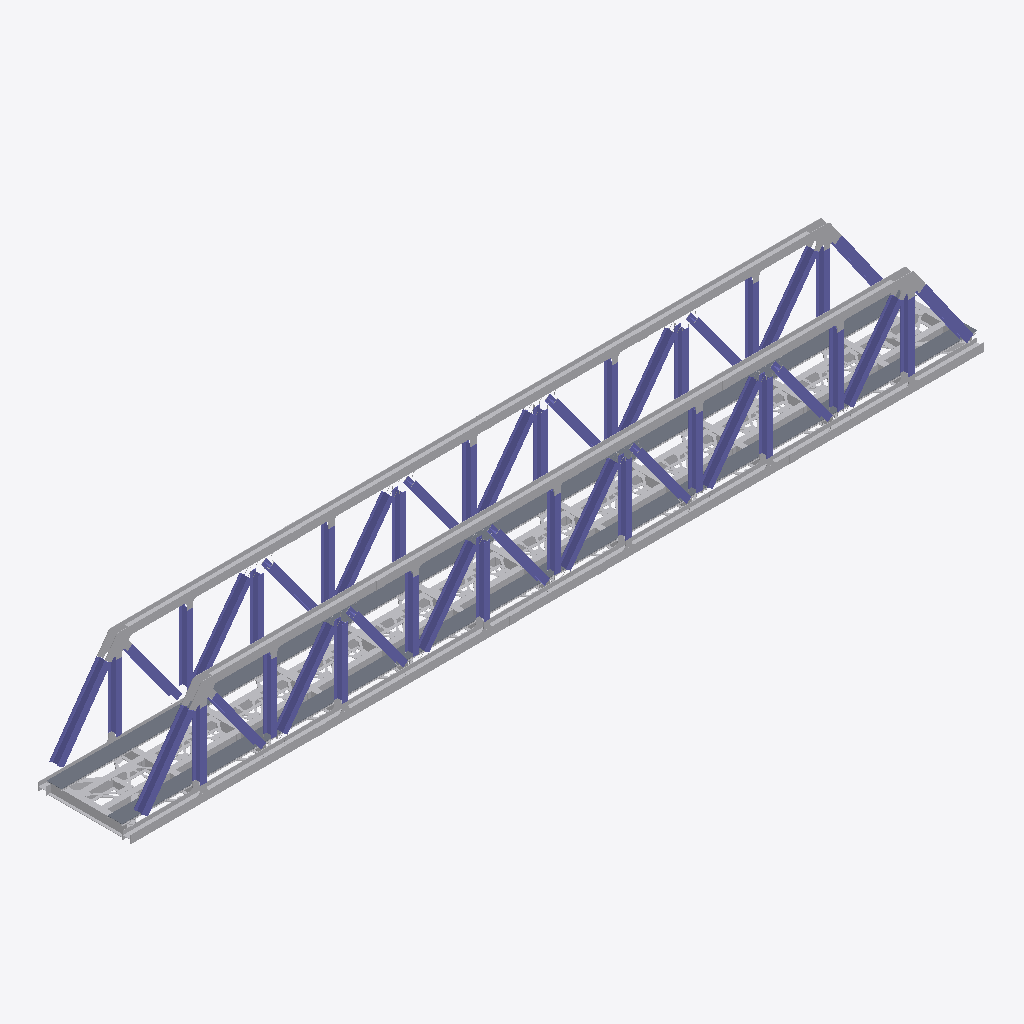
Isometric view of an IFC building model (IFC-SPF (STEP), schema IFC2X3, length unit metre), seen from the south-west, elements coloured by IFC class: 168 other elements (light grey), 95 slabs (grey), 46 columns (violet).
Extent 52.8 m × 5.7 m × 6.7 m (x, y, z). Storeys (1): N 0.00 at 0.00 m. Elements (675): 533 IfcBuildingElementProxy, 96 IfcSlab, 46 IfcColumn.

HEADER;
FILE_DESCRIPTION(('ViewDefinition [CoordinationView_V2.0]'),'2;1');
FILE_NAME('0001','2022-03-30T16:11:44',(''),(''),'The EXPRESS Data Manager Version 5.02.0100.07 : 28 Aug 2013','22.0.2.392 - Exporter 22.0.2.392 - IU alternativa 22.0.2.392','');
FILE_SCHEMA(('IFC2X3'));
ENDSEC;
DATA;
#119=IFCPROJECT('3b4QUuVST8$xmEiYBRW0WU',#41,'0001',$,$,'Nombre de proyecto','Estado de proyecto',(#111),#106);
#148=IFCSITE('3b4QUuVST8$xmEiYBRW0WS',#41,'Default',$,$,#147,$,$,.ELEMENT.,$,$,$,$,$);
#129=IFCBUILDING('3b4QUuVST8$xmEiYBRW0WV',#41,'',$,$,#32,$,'',.ELEMENT.,$,$,$);
#138=IFCBUILDINGSTOREY('3b4QUuVST8$xmEiY8aTNba',#41,'N 0.00',$,'Nivel:Extremo inicial 8 mm',#136,$,'N 0.00',.ELEMENT.,0.0);
#9380=IFCBUILDINGELEMENTPROXY('3uEP7lnPzDOQV4ihWGx_s8',#41,'PERFIL TIPO I acostado:WWF 500X223:3095458',$,'PERFIL TIPO I acostado:WWF 500X223',#9379,#9374,'3095458',$);
#9319=IFCBUILDINGELEMENTPROXY('3uEP7lnPzDOQV4ihWGx_q_',#41,'PERFIL TIPO I acostado:WWF 500X223:3095316',$,'PERFIL TIPO I acostado:WWF 500X223',#9318,#9313,'3095316',$);
#213=IFCBUILDINGELEMENTPROXY('3f6bftWkHEbe62RiiZg7kF',#41,'PERFIL TIPO I acostado:WWF 500x197:3065440',$,'PERFIL TIPO I acostado:WWF 500x197',#211,#204,'3065440',$);
#386=IFCBUILDINGELEMENTPROXY('3f6bftWkHEbe62RiiZg7J3',#41,'PERFIL TIPO I acostado:WWF 500x197:3066156',$,'PERFIL TIPO I acostado:WWF 500x197',#385,#380,'3066156',$);
#283=IFCBUILDINGELEMENTPROXY('3f6bftWkHEbe62RiiZg7hw',#41,'PERFIL TIPO I acostado:WWF 500x197:3065621',$,'PERFIL TIPO I acostado:WWF 500x197',#282,#277,'3065621',$);
#365=IFCBUILDINGELEMENTPROXY('3f6bftWkHEbe62RiiZg7MN',#41,'PERFIL TIPO I acostado:WWF 500x197:3065976',$,'PERFIL TIPO I acostado:WWF 500x197',#364,#359,'3065976',$);
#6535=IFCBUILDINGELEMENTPROXY('1d8cwGkBvAFeg4BxkRWPQ8',#41,'PERFIL TIPO I acostado:WWF 500X223:3092167',$,'PERFIL TIPO I acostado:WWF 500X223',#6534,#6529,'3092167',$);
#6895=IFCBUILDINGELEMENTPROXY('1d8cwGkBvAFeg4BxkRWPQa',#41,'PERFIL TIPO I acostado:WWF 500X223:3092203',$,'PERFIL TIPO I acostado:WWF 500X223',#6894,#6889,'3092203',$);
#6788=IFCBUILDINGELEMENTPROXY('1d8cwGkBvAFeg4BxkRWPQe',#41,'PERFIL TIPO I acostado:WWF 500X223:3092199',$,'PERFIL TIPO I acostado:WWF 500X223',#6787,#6782,'3092199',$);
#6260=IFCBUILDINGELEMENTPROXY('1d8cwGkBvAFeg4BxkRWP3V',#41,'PERFIL TIPO I acostado:WWF 500X223:3090576',$,'PERFIL TIPO I acostado:WWF 500X223',#6259,#6254,'3090576',$);
#9258=IFCBUILDINGELEMENTPROXY('3uEP7lnPzDOQV4ihWGx_6x',#41,'PERFIL TIPO I acostado:WWF 500X223:3094417',$,'PERFIL TIPO I acostado:WWF 500X223',#9257,#9252,'3094417',$);
#9197=IFCBUILDINGELEMENTPROXY('3uEP7lnPzDOQV4ihWGx_6w',#41,'PERFIL TIPO I acostado:WWF 500X223:3094416',$,'PERFIL TIPO I acostado:WWF 500X223',#9196,#9191,'3094416',$);
#5265=IFCCOLUMN('0H73XWYXj8vh6A6Ulu0$6u',#41,'PILAR TIPO PERFIL I:WWF 500X223:3090264',$,'PILAR TIPO PERFIL I:WWF 500X223',#5264,#5261,'3090264');
#4714=IFCCOLUMN('1OR5eKZJ99x9XUfFFdyxJW',#41,'PILAR TIPO PERFIL I:WWF 500X223:3087887',$,'PILAR TIPO PERFIL I:WWF 500X223',#4713,#4710,'3087887');
#7502=IFCCOLUMN('3uEP7lnPzDOQV4ihWGx_Nh',#41,'PILAR TIPO PERFIL I:500X380:3093441',$,'PILAR TIPO PERFIL I:500X380',#7501,#7498,'3093441');
#8390=IFCCOLUMN('3uEP7lnPzDOQV4ihWGx_BA',#41,'PILAR TIPO PERFIL I:500X380:3093728',$,'PILAR TIPO PERFIL I:500X380',#8389,#8386,'3093728');
#8504=IFCCOLUMN('3uEP7lnPzDOQV4ihWGx_CY',#41,'PILAR TIPO PERFIL I:500X380:3093768',$,'PILAR TIPO PERFIL I:500X380',#8503,#8500,'3093768');
#6105=IFCCOLUMN('0H73XWYXj8vh6A6Ulu0$5c',#41,'PILAR TIPO PERFIL I:500X380:3090310',$,'PILAR TIPO PERFIL I:500X380',#6104,#6101,'3090310');
#9034=IFCCOLUMN('3uEP7lnPzDOQV4ihWGx_14',#41,'PILAR TIPO PERFIL I:500X380:3094126',$,'PILAR TIPO PERFIL I:500X380',#9033,#9030,'3094126');
#9682=IFCCOLUMN('2vUhzRgubDOfNqlexiwe1v',#41,'PILAR TIPO PERFIL I:500X380:3097113',$,'PILAR TIPO PERFIL I:500X380',#9681,#9678,'3097113');
#5880=IFCCOLUMN('0H73XWYXj8vh6A6Ulu0$6V',#41,'PILAR TIPO PERFIL I:500X380:3090303',$,'PILAR TIPO PERFIL I:500X380',#5879,#5876,'3090303');
#10277=IFCCOLUMN('2vUhzRgubDOfNqlexiwe1L',#41,'PILAR TIPO PERFIL I:500X380:3097141',$,'PILAR TIPO PERFIL I:500X380',#10276,#10273,'3097141');
#10001=IFCCOLUMN('2vUhzRgubDOfNqlexiwe17',#41,'PILAR TIPO PERFIL I:500X380:3097127',$,'PILAR TIPO PERFIL I:500X380',#10000,#9997,'3097127');
#9937=IFCCOLUMN('2vUhzRgubDOfNqlexiwe15',#41,'PILAR TIPO PERFIL I:500X380:3097125',$,'PILAR TIPO PERFIL I:500X380',#9936,#9933,'3097125');
#344=IFCBUILDINGELEMENTPROXY('3f6bftWkHEbe62RiiZg7NO',#41,'PERFIL TIPO I acostado:WWF 500x197:3065911',$,'PERFIL TIPO I acostado:WWF 500x197',#343,#338,'3065911',$);
#692=IFCBUILDINGELEMENTPROXY('3f6bftWkHEbe62RiiZg6vZ',#41,'PERFIL TIPO I:W27x178:3068812',$,'PERFIL TIPO I:W27x178',#691,#686,'3068812',$);
#6474=IFCCOLUMN('1d8cwGkBvAFeg4BxkRWPQA',#41,'PILAR TIPO PERFIL I:500X380:3092165',$,'PILAR TIPO PERFIL I:500X380',#6473,#6468,'3092165');
#8760=IFCCOLUMN('3uEP7lnPzDOQV4ihWGx_Er',#41,'PILAR TIPO PERFIL I:500X380:3093919',$,'PILAR TIPO PERFIL I:500X380',#8759,#8754,'3093919');
#6126=IFCCOLUMN('0H73XWYXj8vh6A6Ulu0$5e',#41,'PILAR TIPO PERFIL I:500X380:3090312',$,'PILAR TIPO PERFIL I:500X380',#6125,#6120,'3090312');
#6199=IFCCOLUMN('1d8cwGkBvAFeg4BxkRWP_B',#41,'PILAR TIPO PERFIL I:500X380:3090372',$,'PILAR TIPO PERFIL I:500X380',#6198,#6193,'3090372');
#8525=IFCCOLUMN('3uEP7lnPzDOQV4ihWGx_CW',#41,'PILAR TIPO PERFIL I:500X380:3093770',$,'PILAR TIPO PERFIL I:500X380',#8524,#8519,'3093770');
#10107=IFCCOLUMN('2vUhzRgubDOfNqlexiwe1D',#41,'PILAR TIPO PERFIL I:500X380:3097133',$,'PILAR TIPO PERFIL I:500X380',#10106,#10101,'3097133');
#7545=IFCCOLUMN('3uEP7lnPzDOQV4ihWGx_NC',#41,'PILAR TIPO PERFIL I:500X380:3093478',$,'PILAR TIPO PERFIL I:500X380',#7544,#7539,'3093478');
#7653=IFCCOLUMN('3uEP7lnPzDOQV4ihWGx_9K',#41,'PILAR TIPO PERFIL I:500X380:3093630',$,'PILAR TIPO PERFIL I:500X380',#7652,#7647,'3093630');
#8303=IFCCOLUMN('3uEP7lnPzDOQV4ihWGx_Bq',#41,'PILAR TIPO PERFIL I:500X380:3093726',$,'PILAR TIPO PERFIL I:500X380',#8302,#8297,'3093726');
#8714=IFCCOLUMN('3uEP7lnPzDOQV4ihWGx_Ex',#41,'PILAR TIPO PERFIL I:500X380:3093905',$,'PILAR TIPO PERFIL I:500X380',#8713,#8708,'3093905');
#8833=IFCCOLUMN('3uEP7lnPzDOQV4ihWGx_04',#41,'PILAR TIPO PERFIL I:500X380:3094062',$,'PILAR TIPO PERFIL I:500X380',#8832,#8827,'3094062');
#5395=IFCCOLUMN('0H73XWYXj8vh6A6Ulu0$6y',#41,'PILAR TIPO PERFIL I:500X380:3090268',$,'PILAR TIPO PERFIL I:500X380',#5394,#5389,'3090268');
#6727=IFCCOLUMN('1d8cwGkBvAFeg4BxkRWPQg',#41,'PILAR TIPO PERFIL I:500X380:3092197',$,'PILAR TIPO PERFIL I:500X380',#6726,#6721,'3092197');
#10128=IFCCOLUMN('2vUhzRgubDOfNqlexiwe1F',#41,'PILAR TIPO PERFIL I:500X380:3097135',$,'PILAR TIPO PERFIL I:500X380',#10127,#10122,'3097135');
#6834=IFCCOLUMN('1d8cwGkBvAFeg4BxkRWPQc',#41,'PILAR TIPO PERFIL I:500X380:3092201',$,'PILAR TIPO PERFIL I:500X380',#6833,#6828,'3092201');
#9788=IFCCOLUMN('2vUhzRgubDOfNqlexiwe1$',#41,'PILAR TIPO PERFIL I:500X380:3097119',$,'PILAR TIPO PERFIL I:500X380',#9787,#9782,'3097119');
#4821=IFCCOLUMN('2PwD4j4dv37f_YhrtcJlK3',#41,'PILAR TIPO PERFIL I:500X380:3088648',$,'PILAR TIPO PERFIL I:500X380',#4820,#4815,'3088648');
#10022=IFCCOLUMN('2vUhzRgubDOfNqlexiwe19',#41,'PILAR TIPO PERFIL I:500X380:3097129',$,'PILAR TIPO PERFIL I:500X380',#10021,#10016,'3097129');
#10149=IFCCOLUMN('2vUhzRgubDOfNqlexiwe1H',#41,'PILAR TIPO PERFIL I:500X380:3097137',$,'PILAR TIPO PERFIL I:500X380',#10148,#10143,'3097137');
#9703=IFCCOLUMN('2vUhzRgubDOfNqlexiwe1x',#41,'PILAR TIPO PERFIL I:500X380:3097115',$,'PILAR TIPO PERFIL I:500X380',#9702,#9697,'3097115');
#9873=IFCCOLUMN('2vUhzRgubDOfNqlexiwe13',#41,'PILAR TIPO PERFIL I:500X380:3097123',$,'PILAR TIPO PERFIL I:500X380',#9872,#9867,'3097123');
#6018=IFCCOLUMN('0H73XWYXj8vh6A6Ulu0$5a',#41,'PILAR TIPO PERFIL I:WWF 500X223:3090308',$,'PILAR TIPO PERFIL I:WWF 500X223',#6017,#6014,'3090308');
#5901=IFCCOLUMN('0H73XWYXj8vh6A6Ulu0$5X',#41,'PILAR TIPO PERFIL I:500X380:3090305',$,'PILAR TIPO PERFIL I:500X380',#5900,#5895,'3090305');
#5727=IFCBUILDINGELEMENTPROXY('0H73XWYXj8vh6A6Ulu0$6_',#41,'DETALLE M_TRAM 53 M:DETALLE M_TRAM 53 M:3090270',$,'DETALLE M_TRAM 53 M:DETALLE M_TRAM 53 M',#5726,#5721,'3090270',$);
#8260=IFCCOLUMN('3uEP7lnPzDOQV4ihWGx_Bs',#41,'PILAR TIPO PERFIL I:500X380:3093724',$,'PILAR TIPO PERFIL I:500X380',#8259,#8256,'3093724');
#5153=IFCBUILDINGELEMENTPROXY('0H73XWYXj8vh6A6Ulu0$31',#41,'DETALLE M_TRAM 53 M:DETALLE M_TRAM 53 M:3089953',$,'DETALLE M_TRAM 53 M:DETALLE M_TRAM 53 M',#5152,#5147,'3089953',$);
#8920=IFCCOLUMN('3uEP7lnPzDOQV4ihWGx_0Q',#41,'PILAR TIPO PERFIL I:500X380:3094064',$,'PILAR TIPO PERFIL I:500X380',#8919,#8916,'3094064');
#1847=IFCBUILDINGELEMENTPROXY('2o53X98B58HugdCDttnktW',#41,'PERFIL TIPO I:W27x146:3073538',$,'PERFIL TIPO I:W27x146',#1846,#1841,'3073538',$);
#7632=IFCCOLUMN('3uEP7lnPzDOQV4ihWGx_9o',#41,'PILAR TIPO PERFIL I:500X380:3093592',$,'PILAR TIPO PERFIL I:500X380',#7631,#7628,'3093592');
#5816=IFCCOLUMN('0H73XWYXj8vh6A6Ulu0$6T',#41,'PILAR TIPO PERFIL I:WWF 500X223:3090301',$,'PILAR TIPO PERFIL I:WWF 500X223',#5815,#5812,'3090301');
#8612=IFCCOLUMN('3uEP7lnPzDOQV4ihWGx_Cc',#41,'PILAR TIPO PERFIL I:500X380:3093772',$,'PILAR TIPO PERFIL I:500X380',#8611,#8608,'3093772');
#4778=IFCCOLUMN('2PwD4j4dv37f_YhrtcJikU',#41,'PILAR TIPO PERFIL I:500X380:3088277',$,'PILAR TIPO PERFIL I:500X380',#4777,#4774,'3088277');
#5352=IFCCOLUMN('0H73XWYXj8vh6A6Ulu0$6w',#41,'PILAR TIPO PERFIL I:500X380:3090266',$,'PILAR TIPO PERFIL I:500X380',#5351,#5348,'3090266');
#10086=IFCCOLUMN('2vUhzRgubDOfNqlexiwe1B',#41,'PILAR TIPO PERFIL I:500X380:3097131',$,'PILAR TIPO PERFIL I:500X380',#10085,#10082,'3097131');
#9767=IFCCOLUMN('2vUhzRgubDOfNqlexiwe1z',#41,'PILAR TIPO PERFIL I:500X380:3097117',$,'PILAR TIPO PERFIL I:500X380',#9766,#9763,'3097117');
#9852=IFCCOLUMN('2vUhzRgubDOfNqlexiwe11',#41,'PILAR TIPO PERFIL I:500X380:3097121',$,'PILAR TIPO PERFIL I:500X380',#9851,#9848,'3097121');
#10213=IFCCOLUMN('2vUhzRgubDOfNqlexiwe1J',#41,'PILAR TIPO PERFIL I:500X380:3097139',$,'PILAR TIPO PERFIL I:500X380',#10212,#10209,'3097139');
#6147=IFCBUILDINGELEMENTPROXY('0H73XWYXj8vh6A6Ulu0$5g',#41,'DETALLE M_TRAM 53 M:DETALLE M_TRAM 53 M:3090314',$,'DETALLE M_TRAM 53 M:DETALLE M_TRAM 53 M',#6146,#6141,'3090314',$);
#5922=IFCBUILDINGELEMENTPROXY('0H73XWYXj8vh6A6Ulu0$5Z',#41,'DETALLE M_TRAM 53 M:DETALLE M_TRAM 53 M:3090307',$,'DETALLE M_TRAM 53 M:DETALLE M_TRAM 53 M',#5921,#5916,'3090307',$);
#2249=IFCBUILDINGELEMENTPROXY('2o53X98B58HugdCDttnkPf',#41,'PERFIL TIPO I:W27x146:3075467',$,'PERFIL TIPO I:W27x146',#2248,#2243,'3075467',$);
#2333=IFCBUILDINGELEMENTPROXY('2o53X98B58HugdCDttnkP3',#41,'PERFIL TIPO I:W27x146:3075489',$,'PERFIL TIPO I:W27x146',#2332,#2327,'3075489',$);
#2165=IFCBUILDINGELEMENTPROXY('2o53X98B58HugdCDttnkQR',#41,'PERFIL TIPO I:W27x146:3075449',$,'PERFIL TIPO I:W27x146',#2164,#2159,'3075449',$);
#2417=IFCBUILDINGELEMENTPROXY('2o53X98B58HugdCDttnkPR',#41,'PERFIL TIPO I:W27x146:3075513',$,'PERFIL TIPO I:W27x146',#2416,#2411,'3075513',$);
#447=IFCBUILDINGELEMENTPROXY('3f6bftWkHEbe62RiiZg7GT',#41,'PERFIL TIPO I acostado:WWF 500x197:3066354',$,'PERFIL TIPO I acostado:WWF 500x197',#446,#441,'3066354',$);
#1996=IFCBUILDINGELEMENTPROXY('2o53X98B58HugdCDttnk2e',#41,'PERFIL TIPO I:W27x146:3074890',$,'PERFIL TIPO I:W27x146',#1995,#1990,'3074890',$);
#2186=IFCBUILDINGELEMENTPROXY('2o53X98B58HugdCDttnkPY',#41,'PERFIL TIPO I:W27x146:3075456',$,'PERFIL TIPO I:W27x146',#2185,#2180,'3075456',$);
#2102=IFCBUILDINGELEMENTPROXY('2o53X98B58HugdCDttnkQC',#41,'PERFIL TIPO I:W27x146:3075438',$,'PERFIL TIPO I:W27x146',#2101,#2096,'3075438',$);
#2270=IFCBUILDINGELEMENTPROXY('2o53X98B58HugdCDttnkPq',#41,'PERFIL TIPO I:W27x146:3075478',$,'PERFIL TIPO I:W27x146',#2269,#2264,'3075478',$);
#2438=IFCBUILDINGELEMENTPROXY('2o53X98B58HugdCDttnkOW',#41,'PERFIL TIPO I:W27x146:3075522',$,'PERFIL TIPO I:W27x146',#2437,#2432,'3075522',$);
#2354=IFCBUILDINGELEMENTPROXY('2o53X98B58HugdCDttnkPC',#41,'PERFIL TIPO I:W27x146:3075502',$,'PERFIL TIPO I:W27x146',#2353,#2348,'3075502',$);
#2081=IFCBUILDINGELEMENTPROXY('2o53X98B58HugdCDttnkVR',#41,'PERFIL TIPO I:W27x146:3075129',$,'PERFIL TIPO I:W27x146',#2080,#2075,'3075129',$);
#1868=IFCBUILDINGELEMENTPROXY('2o53X98B58HugdCDttnkpk',#41,'PERFIL TIPO I:W27x146:3073804',$,'PERFIL TIPO I:W27x146',#1867,#1862,'3073804',$);
#1573=IFCBUILDINGELEMENTPROXY('3OSVFy5zTB_gtRcESAGGSC',#41,'PERFIL TIPO I:W27x178:3073280',$,'PERFIL TIPO I:W27x178',#1572,#1567,'3073280',$);
#2144=IFCBUILDINGELEMENTPROXY('2o53X98B58HugdCDttnkQQ',#41,'PERFIL TIPO I:W27x146:3075448',$,'PERFIL TIPO I:W27x146',#2143,#2138,'3075448',$);
#2396=IFCBUILDINGELEMENTPROXY('2o53X98B58HugdCDttnkPQ',#41,'PERFIL TIPO I:W27x146:3075512',$,'PERFIL TIPO I:W27x146',#2395,#2390,'3075512',$);
#2312=IFCBUILDINGELEMENTPROXY('2o53X98B58HugdCDttnkP2',#41,'PERFIL TIPO I:W27x146:3075488',$,'PERFIL TIPO I:W27x146',#2311,#2306,'3075488',$);
#2228=IFCBUILDINGELEMENTPROXY('2o53X98B58HugdCDttnkPe',#41,'PERFIL TIPO I:W27x146:3075466',$,'PERFIL TIPO I:W27x146',#2227,#2222,'3075466',$);
#1552=IFCBUILDINGELEMENTPROXY('3OSVFy5zTB_gtRcESAGGQL',#41,'PERFIL TIPO I:W27x178:3073177',$,'PERFIL TIPO I:W27x178',#1551,#1546,'3073177',$);
#1636=IFCBUILDINGELEMENTPROXY('3OSVFy5zTB_gtRcESAGGSf',#41,'PERFIL TIPO I:W27x178:3073317',$,'PERFIL TIPO I:W27x178',#1635,#1630,'3073317',$);
#1720=IFCBUILDINGELEMENTPROXY('3OSVFy5zTB_gtRcESAGGTB',#41,'PERFIL TIPO I:W27x178:3073351',$,'PERFIL TIPO I:W27x178',#1719,#1714,'3073351',$);
#1678=IFCBUILDINGELEMENTPROXY('3OSVFy5zTB_gtRcESAGGSx',#41,'PERFIL TIPO I:W27x178:3073335',$,'PERFIL TIPO I:W27x178',#1677,#1672,'3073335',$);
#1594=IFCBUILDINGELEMENTPROXY('3OSVFy5zTB_gtRcESAGGS3',#41,'PERFIL TIPO I:W27x178:3073295',$,'PERFIL TIPO I:W27x178',#1593,#1588,'3073295',$);
#1762=IFCBUILDINGELEMENTPROXY('3OSVFy5zTB_gtRcESAGGTV',#41,'PERFIL TIPO I:W27x178:3073363',$,'PERFIL TIPO I:W27x178',#1761,#1756,'3073363',$);
#1932=IFCBUILDINGELEMENTPROXY('2o53X98B58HugdCDttnk2h',#41,'PERFIL TIPO I:W27x146:3074889',$,'PERFIL TIPO I:W27x146',#1931,#1926,'3074889',$);
#2060=IFCBUILDINGELEMENTPROXY('2o53X98B58HugdCDttnkVQ',#41,'PERFIL TIPO I:W27x146:3075128',$,'PERFIL TIPO I:W27x146',#2059,#2054,'3075128',$);
#20615=IFCSLAB('3En4a$JJr2KPts7JTqJwHP',#41,'TRAMEX_TRAM 53 M:TRAMEX_TRAM 53 M:3131370',$,'TRAMEX_TRAM 53 M:TRAMEX_TRAM 53 M',#20593,#20613,'3131370',.BASESLAB.);
#22353=IFCSLAB('0JWFAROXzD$hpdLoHtz$9k',#41,'TRAMEX_TRAM 53 M:TRAMEX_TRAM 53 M:3134948',$,'TRAMEX_TRAM 53 M:TRAMEX_TRAM 53 M',#22337,#22351,'3134948',.BASESLAB.);
#23145=IFCSLAB('0JWFAROXzD$hpdLoHtz$6Q',#41,'TRAMEX_TRAM 53 M:TRAMEX_TRAM 53 M:3134992',$,'TRAMEX_TRAM 53 M:TRAMEX_TRAM 53 M',#23129,#23143,'3134992',.BASESLAB.);
#20769=IFCSLAB('0JWFAROXzD$hpdLoHtz$HA',#41,'TRAMEX_TRAM 53 M:TRAMEX_TRAM 53 M:3134400',$,'TRAMEX_TRAM 53 M:TRAMEX_TRAM 53 M',#20753,#20767,'3134400',.BASESLAB.);
#22569=IFCSLAB('0JWFAROXzD$hpdLoHtz$9w',#41,'TRAMEX_TRAM 53 M:TRAMEX_TRAM 53 M:3134960',$,'TRAMEX_TRAM 53 M:TRAMEX_TRAM 53 M',#22553,#22567,'3134960',.BASESLAB.);
#22857=IFCSLAB('0JWFAROXzD$hpdLoHtz$6A',#41,'TRAMEX_TRAM 53 M:TRAMEX_TRAM 53 M:3134976',$,'TRAMEX_TRAM 53 M:TRAMEX_TRAM 53 M',#22841,#22855,'3134976',.BASESLAB.);
#24009=IFCSLAB('0JWFAROXzD$hpdLoHtz$7A',#41,'TRAMEX_TRAM 53 M:TRAMEX_TRAM 53 M:3135040',$,'TRAMEX_TRAM 53 M:TRAMEX_TRAM 53 M',#23993,#24007,'3135040',.BASESLAB.);
#20661=IFCSLAB('3En4a$JJr2KPts7JTqJwnK',#41,'TRAMEX_TRAM 53 M:TRAMEX_TRAM 53 M:3133415',$,'TRAMEX_TRAM 53 M:TRAMEX_TRAM 53 M',#20645,#20659,'3133415',.BASESLAB.);
#20697=IFCSLAB('0JWFAROXzD$hpdLoHtz$Ga',#41,'TRAMEX_TRAM 53 M:TRAMEX_TRAM 53 M:3134382',$,'TRAMEX_TRAM 53 M:TRAMEX_TRAM 53 M',#20681,#20695,'3134382',.BASESLAB.);
#20805=IFCSLAB('0JWFAROXzD$hpdLoHtz$H7',#41,'TRAMEX_TRAM 53 M:TRAMEX_TRAM 53 M:3134413',$,'TRAMEX_TRAM 53 M:TRAMEX_TRAM 53 M',#20789,#20803,'3134413',.BASESLAB.);
#21849=IFCSLAB('0JWFAROXzD$hpdLoHtz$Do',#41,'TRAMEX_TRAM 53 M:TRAMEX_TRAM 53 M:3134712',$,'TRAMEX_TRAM 53 M:TRAMEX_TRAM 53 M',#21833,#21847,'3134712',.BASESLAB.);
#23433=IFCSLAB('0JWFAROXzD$hpdLoHtz$6g',#41,'TRAMEX_TRAM 53 M:TRAMEX_TRAM 53 M:3135008',$,'TRAMEX_TRAM 53 M:TRAMEX_TRAM 53 M',#23417,#23431,'3135008',.BASESLAB.);
#20733=IFCSLAB('0JWFAROXzD$hpdLoHtz$Gz',#41,'TRAMEX_TRAM 53 M:TRAMEX_TRAM 53 M:3134391',$,'TRAMEX_TRAM 53 M:TRAMEX_TRAM 53 M',#20717,#20731,'3134391',.BASESLAB.);
#20985=IFCSLAB('0JWFAROXzD$hpdLoHtz$EA',#41,'TRAMEX_TRAM 53 M:TRAMEX_TRAM 53 M:3134464',$,'TRAMEX_TRAM 53 M:TRAMEX_TRAM 53 M',#20969,#20983,'3134464',.BASESLAB.);
#21561=IFCSLAB('0JWFAROXzD$hpdLoHtz$Cg',#41,'TRAMEX_TRAM 53 M:TRAMEX_TRAM 53 M:3134624',$,'TRAMEX_TRAM 53 M:TRAMEX_TRAM 53 M',#21545,#21559,'3134624',.BASESLAB.);
#22137=IFCSLAB('0JWFAROXzD$hpdLoHtz$BS',#41,'TRAMEX_TRAM 53 M:TRAMEX_TRAM 53 M:3134806',$,'TRAMEX_TRAM 53 M:TRAMEX_TRAM 53 M',#22121,#22135,'3134806',.BASESLAB.);
#22749=IFCSLAB('0JWFAROXzD$hpdLoHtz$9m',#41,'TRAMEX_TRAM 53 M:TRAMEX_TRAM 53 M:3134970',$,'TRAMEX_TRAM 53 M:TRAMEX_TRAM 53 M',#22733,#22747,'3134970',.BASESLAB.);
#23721=IFCSLAB('0JWFAROXzD$hpdLoHtz$6w',#41,'TRAMEX_TRAM 53 M:TRAMEX_TRAM 53 M:3135024',$,'TRAMEX_TRAM 53 M:TRAMEX_TRAM 53 M',#23705,#23719,'3135024',.BASESLAB.);
#21093=IFCSLAB('0JWFAROXzD$hpdLoHtz$EN',#41,'TRAMEX_TRAM 53 M:TRAMEX_TRAM 53 M:3134493',$,'TRAMEX_TRAM 53 M:TRAMEX_TRAM 53 M',#21077,#21091,'3134493',.BASESLAB.);
#21381=IFCSLAB('0JWFAROXzD$hpdLoHtz$Fd',#41,'TRAMEX_TRAM 53 M:TRAMEX_TRAM 53 M:3134573',$,'TRAMEX_TRAM 53 M:TRAMEX_TRAM 53 M',#21365,#21379,'3134573',.BASESLAB.);
#21525=IFCSLAB('0JWFAROXzD$hpdLoHtz$CP',#41,'TRAMEX_TRAM 53 M:TRAMEX_TRAM 53 M:3134611',$,'TRAMEX_TRAM 53 M:TRAMEX_TRAM 53 M',#21509,#21523,'3134611',.BASESLAB.);
#22245=IFCSLAB('0JWFAROXzD$hpdLoHtz$Bt',#41,'TRAMEX_TRAM 53 M:TRAMEX_TRAM 53 M:3134845',$,'TRAMEX_TRAM 53 M:TRAMEX_TRAM 53 M',#22229,#22243,'3134845',.BASESLAB.);
#22461=IFCSLAB('0JWFAROXzD$hpdLoHtz$9W',#41,'TRAMEX_TRAM 53 M:TRAMEX_TRAM 53 M:3134954',$,'TRAMEX_TRAM 53 M:TRAMEX_TRAM 53 M',#22445,#22459,'3134954',.BASESLAB.);
#21273=IFCSLAB('0JWFAROXzD$hpdLoHtz$FQ',#41,'TRAMEX_TRAM 53 M:TRAMEX_TRAM 53 M:3134544',$,'TRAMEX_TRAM 53 M:TRAMEX_TRAM 53 M',#21257,#21271,'3134544',.BASESLAB.);
#21957=IFCSLAB('0JWFAROXzD$hpdLoHtz$AL',#41,'TRAMEX_TRAM 53 M:TRAMEX_TRAM 53 M:3134751',$,'TRAMEX_TRAM 53 M:TRAMEX_TRAM 53 M',#21941,#21955,'3134751',.BASESLAB.);
#22101=IFCSLAB('0JWFAROXzD$hpdLoHtz$B1',#41,'TRAMEX_TRAM 53 M:TRAMEX_TRAM 53 M:3134795',$,'TRAMEX_TRAM 53 M:TRAMEX_TRAM 53 M',#22085,#22099,'3134795',.BASESLAB.);
#23037=IFCSLAB('0JWFAROXzD$hpdLoHtz$60',#41,'TRAMEX_TRAM 53 M:TRAMEX_TRAM 53 M:3134986',$,'TRAMEX_TRAM 53 M:TRAMEX_TRAM 53 M',#23021,#23035,'3134986',.BASESLAB.);
#21237=IFCSLAB('0JWFAROXzD$hpdLoHtz$FD',#41,'TRAMEX_TRAM 53 M:TRAMEX_TRAM 53 M:3134535',$,'TRAMEX_TRAM 53 M:TRAMEX_TRAM 53 M',#21221,#21235,'3134535',.BASESLAB.);
#21669=IFCSLAB('0JWFAROXzD$hpdLoHtz$Ct',#41,'TRAMEX_TRAM 53 M:TRAMEX_TRAM 53 M:3134653',$,'TRAMEX_TRAM 53 M:TRAMEX_TRAM 53 M',#21653,#21667,'3134653',.BASESLAB.);
#21813=IFCSLAB('0JWFAROXzD$hpdLoHtz$DX',#41,'TRAMEX_TRAM 53 M:TRAMEX_TRAM 53 M:3134699',$,'TRAMEX_TRAM 53 M:TRAMEX_TRAM 53 M',#21797,#21811,'3134699',.BASESLAB.);
#23325=IFCSLAB('0JWFAROXzD$hpdLoHtz$6G',#41,'TRAMEX_TRAM 53 M:TRAMEX_TRAM 53 M:3135002',$,'TRAMEX_TRAM 53 M:TRAMEX_TRAM 53 M',#23309,#23323,'3135002',.BASESLAB.);
#2123=IFCBUILDINGELEMENTPROXY('2o53X98B58HugdCDttnkQD',#41,'PERFIL TIPO I:W27x146:3075439',$,'PERFIL TIPO I:W27x146',#2122,#2117,'3075439',$);
#2207=IFCBUILDINGELEMENTPROXY('2o53X98B58HugdCDttnkPZ',#41,'PERFIL TIPO I:W27x146:3075457',$,'PERFIL TIPO I:W27x146',#2206,#2201,'3075457',$);
#1615=IFCBUILDINGELEMENTPROXY('3OSVFy5zTB_gtRcESAGGSG',#41,'PERFIL TIPO I:W27x178:3073308',$,'PERFIL TIPO I:W27x178',#1614,#1609,'3073308',$);
#2291=IFCBUILDINGELEMENTPROXY('2o53X98B58HugdCDttnkPr',#41,'PERFIL TIPO I:W27x146:3075479',$,'PERFIL TIPO I:W27x146',#2290,#2285,'3075479',$);
#23613=IFCSLAB('0JWFAROXzD$hpdLoHtz$6W',#41,'TRAMEX_TRAM 53 M:TRAMEX_TRAM 53 M:3135018',$,'TRAMEX_TRAM 53 M:TRAMEX_TRAM 53 M',#23597,#23611,'3135018',.BASESLAB.);
#1657=IFCBUILDINGELEMENTPROXY('3OSVFy5zTB_gtRcESAGGSY',#41,'PERFIL TIPO I:W27x178:3073326',$,'PERFIL TIPO I:W27x178',#1656,#1651,'3073326',$);
#1783=IFCBUILDINGELEMENTPROXY('3OSVFy5zTB_gtRcESAGGTG',#41,'PERFIL TIPO I:W27x178:3073372',$,'PERFIL TIPO I:W27x178',#1782,#1777,'3073372',$);
#1699=IFCBUILDINGELEMENTPROXY('3OSVFy5zTB_gtRcESAGGSo',#41,'PERFIL TIPO I:W27x178:3073342',$,'PERFIL TIPO I:W27x178',#1698,#1693,'3073342',$);
#23973=IFCSLAB('0JWFAROXzD$hpdLoHtz$6q',#41,'TRAMEX_TRAM 53 M:TRAMEX_TRAM 53 M:3135038',$,'TRAMEX_TRAM 53 M:TRAMEX_TRAM 53 M',#23957,#23971,'3135038',.BASESLAB.);
#23685=IFCSLAB('0JWFAROXzD$hpdLoHtz$6a',#41,'TRAMEX_TRAM 53 M:TRAMEX_TRAM 53 M:3135022',$,'TRAMEX_TRAM 53 M:TRAMEX_TRAM 53 M',#23669,#23683,'3135022',.BASESLAB.);
#23901=IFCSLAB('0JWFAROXzD$hpdLoHtz$6m',#41,'TRAMEX_TRAM 53 M:TRAMEX_TRAM 53 M:3135034',$,'TRAMEX_TRAM 53 M:TRAMEX_TRAM 53 M',#23885,#23899,'3135034',.BASESLAB.);
#2459=IFCBUILDINGELEMENTPROXY('2o53X98B58HugdCDttnkOX',#41,'PERFIL TIPO I:W27x146:3075523',$,'PERFIL TIPO I:W27x146',#2458,#2453,'3075523',$);
#1741=IFCBUILDINGELEMENTPROXY('3OSVFy5zTB_gtRcESAGGT2',#41,'PERFIL TIPO I:W27x178:3073358',$,'PERFIL TIPO I:W27x178',#1740,#1735,'3073358',$);
#2375=IFCBUILDINGELEMENTPROXY('2o53X98B58HugdCDttnkPD',#41,'PERFIL TIPO I:W27x146:3075503',$,'PERFIL TIPO I:W27x146',#2374,#2369,'3075503',$);
#20949=IFCSLAB('0JWFAROXzD$hpdLoHtz$Hz',#41,'TRAMEX_TRAM 53 M:TRAMEX_TRAM 53 M:3134455',$,'TRAMEX_TRAM 53 M:TRAMEX_TRAM 53 M',#20933,#20947,'3134455',.BASESLAB.);
#23397=IFCSLAB('0JWFAROXzD$hpdLoHtz$6K',#41,'TRAMEX_TRAM 53 M:TRAMEX_TRAM 53 M:3135006',$,'TRAMEX_TRAM 53 M:TRAMEX_TRAM 53 M',#23381,#23395,'3135006',.BASESLAB.);
#23109=IFCSLAB('0JWFAROXzD$hpdLoHtz$64',#41,'TRAMEX_TRAM 53 M:TRAMEX_TRAM 53 M:3134990',$,'TRAMEX_TRAM 53 M:TRAMEX_TRAM 53 M',#23093,#23107,'3134990',.BASESLAB.);
#22821=IFCSLAB('0JWFAROXzD$hpdLoHtz$9q',#41,'TRAMEX_TRAM 53 M:TRAMEX_TRAM 53 M:3134974',$,'TRAMEX_TRAM 53 M:TRAMEX_TRAM 53 M',#22805,#22819,'3134974',.BASESLAB.);
#23865=IFCSLAB('0JWFAROXzD$hpdLoHtz$6o',#41,'TRAMEX_TRAM 53 M:TRAMEX_TRAM 53 M:3135032',$,'TRAMEX_TRAM 53 M:TRAMEX_TRAM 53 M',#23849,#23863,'3135032',.BASESLAB.);
#23577=IFCSLAB('0JWFAROXzD$hpdLoHtz$6Y',#41,'TRAMEX_TRAM 53 M:TRAMEX_TRAM 53 M:3135016',$,'TRAMEX_TRAM 53 M:TRAMEX_TRAM 53 M',#23561,#23575,'3135016',.BASESLAB.);
#22533=IFCSLAB('0JWFAROXzD$hpdLoHtz$9a',#41,'TRAMEX_TRAM 53 M:TRAMEX_TRAM 53 M:3134958',$,'TRAMEX_TRAM 53 M:TRAMEX_TRAM 53 M',#22517,#22531,'3134958',.BASESLAB.);
#23289=IFCSLAB('0JWFAROXzD$hpdLoHtz$6I',#41,'TRAMEX_TRAM 53 M:TRAMEX_TRAM 53 M:3135000',$,'TRAMEX_TRAM 53 M:TRAMEX_TRAM 53 M',#23273,#23287,'3135000',.BASESLAB.);
#20841=IFCSLAB('0JWFAROXzD$hpdLoHtz$HS',#41,'TRAMEX_TRAM 53 M:TRAMEX_TRAM 53 M:3134422',$,'TRAMEX_TRAM 53 M:TRAMEX_TRAM 53 M',#20825,#20839,'3134422',.BASESLAB.);
#23001=IFCSLAB('0JWFAROXzD$hpdLoHtz$62',#41,'TRAMEX_TRAM 53 M:TRAMEX_TRAM 53 M:3134984',$,'TRAMEX_TRAM 53 M:TRAMEX_TRAM 53 M',#22985,#22999,'3134984',.BASESLAB.);
#17155=IFCBUILDINGELEMENTPROXY('1OUxRdPj96DPxQ5g$D_HRu',#41,'DETALLE G2_TRAM 53 M:DETALLE G2_TRAM 53 M:3123390',$,'DETALLE G2_TRAM 53 M:DETALLE G2_TRAM 53 M',#17154,#17149,'3123390',$);
#21129=IFCSLAB('0JWFAROXzD$hpdLoHtz$EW',#41,'TRAMEX_TRAM 53 M:TRAMEX_TRAM 53 M:3134506',$,'TRAMEX_TRAM 53 M:TRAMEX_TRAM 53 M',#21113,#21127,'3134506',.BASESLAB.);
#16491=IFCBUILDINGELEMENTPROXY('1OUxRdPj96DPxQ5g$D_HRE',#41,'DETALLE G2_TRAM 53 M:DETALLE G2_TRAM 53 M:3123336',$,'DETALLE G2_TRAM 53 M:DETALLE G2_TRAM 53 M',#16490,#16485,'3123336',$);
#15163=IFCBUILDINGELEMENTPROXY('1OUxRdPj96DPxQ5g$D_HPU',#41,'DETALLE G2_TRAM 53 M:DETALLE G2_TRAM 53 M:3123224',$,'DETALLE G2_TRAM 53 M:DETALLE G2_TRAM 53 M',#15162,#15157,'3123224',$);
#15827=IFCBUILDINGELEMENTPROXY('1OUxRdPj96DPxQ5g$D_HOM',#41,'DETALLE G2_TRAM 53 M:DETALLE G2_TRAM 53 M:3123280',$,'DETALLE G2_TRAM 53 M:DETALLE G2_TRAM 53 M',#15826,#15821,'3123280',$);
#22713=IFCSLAB('0JWFAROXzD$hpdLoHtz$9o',#41,'TRAMEX_TRAM 53 M:TRAMEX_TRAM 53 M:3134968',$,'TRAMEX_TRAM 53 M:TRAMEX_TRAM 53 M',#22697,#22711,'3134968',.BASESLAB.);
#21021=IFCSLAB('0JWFAROXzD$hpdLoHtz$E3',#41,'TRAMEX_TRAM 53 M:TRAMEX_TRAM 53 M:3134473',$,'TRAMEX_TRAM 53 M:TRAMEX_TRAM 53 M',#21005,#21019,'3134473',.BASESLAB.);
#21417=IFCSLAB('0JWFAROXzD$hpdLoHtz$Fy',#41,'TRAMEX_TRAM 53 M:TRAMEX_TRAM 53 M:3134582',$,'TRAMEX_TRAM 53 M:TRAMEX_TRAM 53 M',#21401,#21415,'3134582',.BASESLAB.);
#14323=IFCBUILDINGELEMENTPROXY('3Csb8A0GHAM9v7IIEzXeSv',#41,'DETALLE G2_TRAM 53 M:DETALLE G2_TRAM 53 M:3121265',$,'DETALLE G2_TRAM 53 M:DETALLE G2_TRAM 53 M',#14322,#14317,'3121265',$);
#16159=IFCBUILDINGELEMENTPROXY('1OUxRdPj96DPxQ5g$D_HOf',#41,'DETALLE G2_TRAM 53 M:DETALLE G2_TRAM 53 M:3123311',$,'DETALLE G2_TRAM 53 M:DETALLE G2_TRAM 53 M',#16158,#16153,'3123311',$);
#16823=IFCBUILDINGELEMENTPROXY('1OUxRdPj96DPxQ5g$D_HRb',#41,'DETALLE G2_TRAM 53 M:DETALLE G2_TRAM 53 M:3123363',$,'DETALLE G2_TRAM 53 M:DETALLE G2_TRAM 53 M',#16822,#16817,'3123363',$);
#21309=IFCSLAB('0JWFAROXzD$hpdLoHtz$FH',#41,'TRAMEX_TRAM 53 M:TRAMEX_TRAM 53 M:3134555',$,'TRAMEX_TRAM 53 M:TRAMEX_TRAM 53 M',#21293,#21307,'3134555',.BASESLAB.);
#14831=IFCBUILDINGELEMENTPROXY('1OUxRdPj96DPxQ5g$D_Hcz',#41,'DETALLE G2_TRAM 53 M:DETALLE G2_TRAM 53 M:3123195',$,'DETALLE G2_TRAM 53 M:DETALLE G2_TRAM 53 M',#14830,#14825,'3123195',$);
#21705=IFCSLAB('0JWFAROXzD$hpdLoHtz$DC',#41,'TRAMEX_TRAM 53 M:TRAMEX_TRAM 53 M:3134662',$,'TRAMEX_TRAM 53 M:TRAMEX_TRAM 53 M',#21689,#21703,'3134662',.BASESLAB.);
#15495=IFCBUILDINGELEMENTPROXY('1OUxRdPj96DPxQ5g$D_HPr',#41,'DETALLE G2_TRAM 53 M:DETALLE G2_TRAM 53 M:3123251',$,'DETALLE G2_TRAM 53 M:DETALLE G2_TRAM 53 M',#15494,#15489,'3123251',$);
#17487=IFCBUILDINGELEMENTPROXY('1OUxRdPj96DPxQ5g$D_HTK',#41,'DETALLE G2_TRAM 53 M:DETALLE G2_TRAM 53 M:3123474',$,'DETALLE G2_TRAM 53 M:DETALLE G2_TRAM 53 M',#17486,#17481,'3123474',$);
#22209=IFCSLAB('0JWFAROXzD$hpdLoHtz$Bu',#41,'TRAMEX_TRAM 53 M:TRAMEX_TRAM 53 M:3134834',$,'TRAMEX_TRAM 53 M:TRAMEX_TRAM 53 M',#22193,#22207,'3134834',.BASESLAB.);
#21597=IFCSLAB('0JWFAROXzD$hpdLoHtz$CX',#41,'TRAMEX_TRAM 53 M:TRAMEX_TRAM 53 M:3134635',$,'TRAMEX_TRAM 53 M:TRAMEX_TRAM 53 M',#21581,#21595,'3134635',.BASESLAB.);
#21993=IFCSLAB('0JWFAROXzD$hpdLoHtz$AY',#41,'TRAMEX_TRAM 53 M:TRAMEX_TRAM 53 M:3134760',$,'TRAMEX_TRAM 53 M:TRAMEX_TRAM 53 M',#21977,#21991,'3134760',.BASESLAB.);
#22605=IFCSLAB('0JWFAROXzD$hpdLoHtz$9u',#41,'TRAMEX_TRAM 53 M:TRAMEX_TRAM 53 M:3134962',$,'TRAMEX_TRAM 53 M:TRAMEX_TRAM 53 M',#22589,#22603,'3134962',.BASESLAB.);
#13733=IFCBUILDINGELEMENTPROXY('3Csb8A0GHAM9v7IIEzXhOF',#41,'DETALLE G1_TRAM 53 M:DETALLE G1_TRAM 53 M:3117383',$,'DETALLE G1_TRAM 53 M:DETALLE G1_TRAM 53 M',#13732,#13727,'3117383',$);
#22281=IFCSLAB('0JWFAROXzD$hpdLoHtz$8O',#41,'TRAMEX_TRAM 53 M:TRAMEX_TRAM 53 M:3134866',$,'TRAMEX_TRAM 53 M:TRAMEX_TRAM 53 M',#22265,#22279,'3134866',.BASESLAB.);
#21921=IFCSLAB('0JWFAROXzD$hpdLoHtz$AQ',#41,'TRAMEX_TRAM 53 M:TRAMEX_TRAM 53 M:3134736',$,'TRAMEX_TRAM 53 M:TRAMEX_TRAM 53 M',#21905,#21919,'3134736',.BASESLAB.);
#22893=IFCSLAB('0JWFAROXzD$hpdLoHtz$68',#41,'TRAMEX_TRAM 53 M:TRAMEX_TRAM 53 M:3134978',$,'TRAMEX_TRAM 53 M:TRAMEX_TRAM 53 M',#22877,#22891,'3134978',.BASESLAB.);
#22425=IFCSLAB('0JWFAROXzD$hpdLoHtz$9Y',#41,'TRAMEX_TRAM 53 M:TRAMEX_TRAM 53 M:3134952',$,'TRAMEX_TRAM 53 M:TRAMEX_TRAM 53 M',#22409,#22423,'3134952',.BASESLAB.);
#21885=IFCSLAB('0JWFAROXzD$hpdLoHtz$A9',#41,'TRAMEX_TRAM 53 M:TRAMEX_TRAM 53 M:3134723',$,'TRAMEX_TRAM 53 M:TRAMEX_TRAM 53 M',#21869,#21883,'3134723',.BASESLAB.);
#11223=IFCBUILDINGELEMENTPROXY('3boC6ejhDBBANmJ0m7ZPRl',#41,'PERFIL TIPO I:VF 500*300:3101931',$,'PERFIL TIPO I:VF 500*300',#11222,#11215,'3101931',$);
#21633=IFCSLAB('0JWFAROXzD$hpdLoHtz$C_',#41,'TRAMEX_TRAM 53 M:TRAMEX_TRAM 53 M:3134644',$,'TRAMEX_TRAM 53 M:TRAMEX_TRAM 53 M',#21617,#21631,'3134644',.BASESLAB.);
#22065=IFCSLAB('0JWFAROXzD$hpdLoHtz$Aq',#41,'TRAMEX_TRAM 53 M:TRAMEX_TRAM 53 M:3134782',$,'TRAMEX_TRAM 53 M:TRAMEX_TRAM 53 M',#22049,#22063,'3134782',.BASESLAB.);
#21777=IFCSLAB('0JWFAROXzD$hpdLoHtz$Dg',#41,'TRAMEX_TRAM 53 M:TRAMEX_TRAM 53 M:3134688',$,'TRAMEX_TRAM 53 M:TRAMEX_TRAM 53 M',#21761,#21775,'3134688',.BASESLAB.);
#21345=IFCSLAB('0JWFAROXzD$hpdLoHtz$Fk',#41,'TRAMEX_TRAM 53 M:TRAMEX_TRAM 53 M:3134564',$,'TRAMEX_TRAM 53 M:TRAMEX_TRAM 53 M',#21329,#21343,'3134564',.BASESLAB.);
#23181=IFCSLAB('0JWFAROXzD$hpdLoHtz$6O',#41,'TRAMEX_TRAM 53 M:TRAMEX_TRAM 53 M:3134994',$,'TRAMEX_TRAM 53 M:TRAMEX_TRAM 53 M',#23165,#23179,'3134994',.BASESLAB.);
#23469=IFCSLAB('0JWFAROXzD$hpdLoHtz$6e',#41,'TRAMEX_TRAM 53 M:TRAMEX_TRAM 53 M:3135010',$,'TRAMEX_TRAM 53 M:TRAMEX_TRAM 53 M',#23453,#23467,'3135010',.BASESLAB.);
#21489=IFCSLAB('0JWFAROXzD$hpdLoHtz$C0',#41,'TRAMEX_TRAM 53 M:TRAMEX_TRAM 53 M:3134602',$,'TRAMEX_TRAM 53 M:TRAMEX_TRAM 53 M',#21473,#21487,'3134602',.BASESLAB.);
#21057=IFCSLAB('0JWFAROXzD$hpdLoHtz$EO',#41,'TRAMEX_TRAM 53 M:TRAMEX_TRAM 53 M:3134482',$,'TRAMEX_TRAM 53 M:TRAMEX_TRAM 53 M',#21041,#21055,'3134482',.BASESLAB.);
#21201=IFCSLAB('0JWFAROXzD$hpdLoHtz$Es',#41,'TRAMEX_TRAM 53 M:TRAMEX_TRAM 53 M:3134524',$,'TRAMEX_TRAM 53 M:TRAMEX_TRAM 53 M',#21185,#21199,'3134524',.BASESLAB.);
#22173=IFCSLAB('0JWFAROXzD$hpdLoHtz$BL',#41,'TRAMEX_TRAM 53 M:TRAMEX_TRAM 53 M:3134815',$,'TRAMEX_TRAM 53 M:TRAMEX_TRAM 53 M',#22157,#22171,'3134815',.BASESLAB.);
#23757=IFCSLAB('0JWFAROXzD$hpdLoHtz$6u',#41,'TRAMEX_TRAM 53 M:TRAMEX_TRAM 53 M:3135026',$,'TRAMEX_TRAM 53 M:TRAMEX_TRAM 53 M',#23741,#23755,'3135026',.BASESLAB.);
#18948=IFCBUILDINGELEMENTPROXY('1XEHXY92HD1ej5iMDj2fHO',#41,'PERFIL TIPO C_TRAM 53 M:PERFIL TIPO C_TRAM 53 M:3130354',$,'PERFIL TIPO C_TRAM 53 M:PERFIL TIPO C_TRAM 53 M',#18947,#18942,'3130354',$);
#2626=IFCBUILDINGELEMENTPROXY('0jt4_TWhvAHhZTKbY21l1F',#41,'DETALLE H_TRAM 53 M:DETALLE H_TRAM 53 M:3077696',$,'DETALLE H_TRAM 53 M:DETALLE H_TRAM 53 M',#2625,#2620,'3077696',$);
#2702=IFCBUILDINGELEMENTPROXY('0jt4_TWhvAHhZTKbY21lx0',#41,'DETALLE H_TRAM 53 M:DETALLE H_TRAM 53 M:3078351',$,'DETALLE H_TRAM 53 M:DETALLE H_TRAM 53 M',#2701,#2696,'3078351',$);
#2732=IFCBUILDINGELEMENTPROXY('0jt4_TWhvAHhZTKbY21lxM',#41,'DETALLE H_TRAM 53 M:DETALLE H_TRAM 53 M:3078361',$,'DETALLE H_TRAM 53 M:DETALLE H_TRAM 53 M',#2731,#2726,'3078361',$);
#22929=IFCSLAB('0JWFAROXzD$hpdLoHtz$6E',#41,'TRAMEX_TRAM 53 M:TRAMEX_TRAM 53 M:3134980',$,'TRAMEX_TRAM 53 M:TRAMEX_TRAM 53 M',#22913,#22927,'3134980',.BASESLAB.);
#2672=IFCBUILDINGELEMENTPROXY('0jt4_TWhvAHhZTKbY21lws',#41,'DETALLE H_TRAM 53 M:DETALLE H_TRAM 53 M:3078329',$,'DETALLE H_TRAM 53 M:DETALLE H_TRAM 53 M',#2671,#2666,'3078329',$);
#22641=IFCSLAB('0JWFAROXzD$hpdLoHtz$9_',#41,'TRAMEX_TRAM 53 M:TRAMEX_TRAM 53 M:3134964',$,'TRAMEX_TRAM 53 M:TRAMEX_TRAM 53 M',#22625,#22639,'3134964',.BASESLAB.);
#2762=IFCBUILDINGELEMENTPROXY('0jt4_TWhvAHhZTKbY21lxg',#41,'DETALLE H_TRAM 53 M:DETALLE H_TRAM 53 M:3078373',$,'DETALLE H_TRAM 53 M:DETALLE H_TRAM 53 M',#2761,#2756,'3078373',$);
#22785=IFCSLAB('0JWFAROXzD$hpdLoHtz$9s',#41,'TRAMEX_TRAM 53 M:TRAMEX_TRAM 53 M:3134972',$,'TRAMEX_TRAM 53 M:TRAMEX_TRAM 53 M',#22769,#22783,'3134972',.BASESLAB.);
#2792=IFCBUILDINGELEMENTPROXY('0jt4_TWhvAHhZTKbY21lxW',#41,'DETALLE H_TRAM 53 M:DETALLE H_TRAM 53 M:3078383',$,'DETALLE H_TRAM 53 M:DETALLE H_TRAM 53 M',#2791,#2786,'3078383',$);
#22497=IFCSLAB('0JWFAROXzD$hpdLoHtz$9c',#41,'TRAMEX_TRAM 53 M:TRAMEX_TRAM 53 M:3134956',$,'TRAMEX_TRAM 53 M:TRAMEX_TRAM 53 M',#22481,#22495,'3134956',.BASESLAB.);
#23073=IFCSLAB('0JWFAROXzD$hpdLoHtz$66',#41,'TRAMEX_TRAM 53 M:TRAMEX_TRAM 53 M:3134988',$,'TRAMEX_TRAM 53 M:TRAMEX_TRAM 53 M',#23057,#23071,'3134988',.BASESLAB.);
#11512=IFCBUILDINGELEMENTPROXY('3boC6ejhDBBANmJ0m7ZQNx',#41,'PERFIL TIPO I:VF 500*300:3106815',$,'PERFIL TIPO I:VF 500*300',#11511,#11506,'3106815',$);
#19715=IFCBUILDINGELEMENTPROXY('1XEHXY92HD1ej5iMDj2fFB',#41,'PERFIL TIPO C_TRAM 53 M:PERFIL TIPO C_TRAM 53 M:3130465',$,'PERFIL TIPO C_TRAM 53 M:PERFIL TIPO C_TRAM 53 M',#19714,#19709,'3130465',$);
#23217=IFCSLAB('0JWFAROXzD$hpdLoHtz$6U',#41,'TRAMEX_TRAM 53 M:TRAMEX_TRAM 53 M:3134996',$,'TRAMEX_TRAM 53 M:TRAMEX_TRAM 53 M',#23201,#23215,'3134996',.BASESLAB.);
#19753=IFCBUILDINGELEMENTPROXY('1XEHXY92HD1ej5iMDj2fF9',#41,'PERFIL TIPO C_TRAM 53 M:PERFIL TIPO C_TRAM 53 M:3130467',$,'PERFIL TIPO C_TRAM 53 M:PERFIL TIPO C_TRAM 53 M',#19752,#19747,'3130467',$);
#23361=IFCSLAB('0JWFAROXzD$hpdLoHtz$6M',#41,'TRAMEX_TRAM 53 M:TRAMEX_TRAM 53 M:3135004',$,'TRAMEX_TRAM 53 M:TRAMEX_TRAM 53 M',#23345,#23359,'3135004',.BASESLAB.);
#11450=IFCBUILDINGELEMENTPROXY('3boC6ejhDBBANmJ0m7ZQLe',#41,'PERFIL TIPO I:VF 500*300:3106668',$,'PERFIL TIPO I:VF 500*300',#11449,#11444,'3106668',$);
#19829=IFCBUILDINGELEMENTPROXY('1XEHXY92HD1ej5iMDj2fFD',#41,'PERFIL TIPO C_TRAM 53 M:PERFIL TIPO C_TRAM 53 M:3130471',$,'PERFIL TIPO C_TRAM 53 M:PERFIL TIPO C_TRAM 53 M',#19828,#19823,'3130471',$);
#19639=IFCBUILDINGELEMENTPROXY('1XEHXY92HD1ej5iMDj2fFt',#41,'PERFIL TIPO C_TRAM 53 M:PERFIL TIPO C_TRAM 53 M:3130461',$,'PERFIL TIPO C_TRAM 53 M:PERFIL TIPO C_TRAM 53 M',#19638,#19633,'3130461',$);
#19677=IFCBUILDINGELEMENTPROXY('1XEHXY92HD1ej5iMDj2fFr',#41,'PERFIL TIPO C_TRAM 53 M:PERFIL TIPO C_TRAM 53 M:3130463',$,'PERFIL TIPO C_TRAM 53 M:PERFIL TIPO C_TRAM 53 M',#19676,#19671,'3130463',$);
#19791=IFCBUILDINGELEMENTPROXY('1XEHXY92HD1ej5iMDj2fFF',#41,'PERFIL TIPO C_TRAM 53 M:PERFIL TIPO C_TRAM 53 M:3130469',$,'PERFIL TIPO C_TRAM 53 M:PERFIL TIPO C_TRAM 53 M',#19790,#19785,'3130469',$);
#22029=IFCSLAB('0JWFAROXzD$hpdLoHtz$Ax',#41,'TRAMEX_TRAM 53 M:TRAMEX_TRAM 53 M:3134769',$,'TRAMEX_TRAM 53 M:TRAMEX_TRAM 53 M',#22013,#22027,'3134769',.BASESLAB.);
#23505=IFCSLAB('0JWFAROXzD$hpdLoHtz$6k',#41,'TRAMEX_TRAM 53 M:TRAMEX_TRAM 53 M:3135012',$,'TRAMEX_TRAM 53 M:TRAMEX_TRAM 53 M',#23489,#23503,'3135012',.BASESLAB.);
#23649=IFCSLAB('0JWFAROXzD$hpdLoHtz$6c',#41,'TRAMEX_TRAM 53 M:TRAMEX_TRAM 53 M:3135020',$,'TRAMEX_TRAM 53 M:TRAMEX_TRAM 53 M',#23633,#23647,'3135020',.BASESLAB.);
#19696=IFCBUILDINGELEMENTPROXY('1XEHXY92HD1ej5iMDj2fFA',#41,'PERFIL TIPO C_TRAM 53 M:PERFIL TIPO C_TRAM 53 M:3130464',$,'PERFIL TIPO C_TRAM 53 M:PERFIL TIPO C_TRAM 53 M',#19695,#19690,'3130464',$);
#24045=IFCSLAB('0JWFAROXzD$hpdLoHtz$78',#41,'TRAMEX_TRAM 53 M:TRAMEX_TRAM 53 M:3135042',$,'TRAMEX_TRAM 53 M:TRAMEX_TRAM 53 M',#24029,#24043,'3135042',.BASESLAB.);
#4435=IFCBUILDINGELEMENTPROXY('1OR5eKZJ99x9XUfFFdyxuE',#41,'DETALLE R_TRAM 53 M:DETALLE R_TRAM 53 M:3085537',$,'DETALLE R_TRAM 53 M:DETALLE R_TRAM 53 M',#4434,#4429,'3085537',$);
#4485=IFCBUILDINGELEMENTPROXY('1OR5eKZJ99x9XUfFFdyxuO',#41,'DETALLE R_TRAM 53 M:DETALLE R_TRAM 53 M:3085559',$,'DETALLE R_TRAM 53 M:DETALLE R_TRAM 53 M',#4484,#4479,'3085559',$);
#9553=IFCBUILDINGELEMENTPROXY('2vUhzRgubDOfNqlexiweEQ',#41,'DETALLE O_TRAM 53 M:DETALLE O_TRAM 53 M:3097082',$,'DETALLE O_TRAM 53 M:DETALLE O_TRAM 53 M',#9552,#9547,'3097082',$);
#19772=IFCBUILDINGELEMENTPROXY('1XEHXY92HD1ej5iMDj2fFE',#41,'PERFIL TIPO C_TRAM 53 M:PERFIL TIPO C_TRAM 53 M:3130468',$,'PERFIL TIPO C_TRAM 53 M:PERFIL TIPO C_TRAM 53 M',#19771,#19766,'3130468',$);
#19810=IFCBUILDINGELEMENTPROXY('1XEHXY92HD1ej5iMDj2fFC',#41,'PERFIL TIPO C_TRAM 53 M:PERFIL TIPO C_TRAM 53 M:3130470',$,'PERFIL TIPO C_TRAM 53 M:PERFIL TIPO C_TRAM 53 M',#19809,#19804,'3130470',$);
#19658=IFCBUILDINGELEMENTPROXY('1XEHXY92HD1ej5iMDj2fFq',#41,'PERFIL TIPO C_TRAM 53 M:PERFIL TIPO C_TRAM 53 M:3130462',$,'PERFIL TIPO C_TRAM 53 M:PERFIL TIPO C_TRAM 53 M',#19657,#19652,'3130462',$);
#19734=IFCBUILDINGELEMENTPROXY('1XEHXY92HD1ej5iMDj2fF8',#41,'PERFIL TIPO C_TRAM 53 M:PERFIL TIPO C_TRAM 53 M:3130466',$,'PERFIL TIPO C_TRAM 53 M:PERFIL TIPO C_TRAM 53 M',#19733,#19728,'3130466',$);
#19848=IFCBUILDINGELEMENTPROXY('1XEHXY92HD1ej5iMDj2fF2',#41,'PERFIL TIPO C_TRAM 53 M:PERFIL TIPO C_TRAM 53 M:3130472',$,'PERFIL TIPO C_TRAM 53 M:PERFIL TIPO C_TRAM 53 M',#19847,#19842,'3130472',$);
#4460=IFCBUILDINGELEMENTPROXY('1OR5eKZJ99x9XUfFFdyxu4',#41,'DETALLE R_TRAM 53 M:DETALLE R_TRAM 53 M:3085547',$,'DETALLE R_TRAM 53 M:DETALLE R_TRAM 53 M',#4459,#4454,'3085547',$);
#9495=IFCBUILDINGELEMENTPROXY('2vUhzRgubDOfNqlexiweEw',#41,'DETALLE O_TRAM 53 M:DETALLE O_TRAM 53 M:3097050',$,'DETALLE O_TRAM 53 M:DETALLE O_TRAM 53 M',#9494,#9489,'3097050',$);
#9589=IFCBUILDINGELEMENTPROXY('2vUhzRgubDOfNqlexiweER',#41,'DETALLE O_TRAM 53 M:DETALLE O_TRAM 53 M:3097083',$,'DETALLE O_TRAM 53 M:DETALLE O_TRAM 53 M',#9588,#9583,'3097083',$);
#19153=IFCBUILDINGELEMENTPROXY('1XEHXY92HD1ej5iMDj2fHS',#41,'PERFIL TIPO C_TRAM 53 M:PERFIL TIPO C_TRAM 53 M:3130358',$,'PERFIL TIPO C_TRAM 53 M:PERFIL TIPO C_TRAM 53 M',#19152,#19147,'3130358',$);
#23937=IFCSLAB('0JWFAROXzD$hpdLoHtz$6s',#41,'TRAMEX_TRAM 53 M:TRAMEX_TRAM 53 M:3135036',$,'TRAMEX_TRAM 53 M:TRAMEX_TRAM 53 M',#23921,#23935,'3135036',.BASESLAB.);
#9434=IFCBUILDINGELEMENTPROXY('2vUhzRgubDOfNqlexiwe8k',#41,'DETALLE O_TRAM 53 M:DETALLE O_TRAM 53 M:3096654',$,'DETALLE O_TRAM 53 M:DETALLE O_TRAM 53 M',#9433,#9428,'3096654',$);
#9470=IFCBUILDINGELEMENTPROXY('2vUhzRgubDOfNqlexiweEm',#41,'DETALLE O_TRAM 53 M:DETALLE O_TRAM 53 M:3097040',$,'DETALLE O_TRAM 53 M:DETALLE O_TRAM 53 M',#9469,#9464,'3097040',$);
#9614=IFCBUILDINGELEMENTPROXY('2vUhzRgubDOfNqlexiweES',#41,'DETALLE O_TRAM 53 M:DETALLE O_TRAM 53 M:3097084',$,'DETALLE O_TRAM 53 M:DETALLE O_TRAM 53 M',#9613,#9608,'3097084',$);
#11129=IFCBUILDINGELEMENTPROXY('3boC6ejhDBBANmJ0m7ZPRA',#41,'PERFIL TIPO I:VF 500*300:3101902',$,'PERFIL TIPO I:VF 500*300',#11128,#11121,'3101902',$);
#19191=IFCBUILDINGELEMENTPROXY('1XEHXY92HD1ej5iMDj2fHI',#41,'PERFIL TIPO C_TRAM 53 M:PERFIL TIPO C_TRAM 53 M:3130360',$,'PERFIL TIPO C_TRAM 53 M:PERFIL TIPO C_TRAM 53 M',#19190,#19185,'3130360',$);
#21165=IFCSLAB('0JWFAROXzD$hpdLoHtz$Ev',#41,'TRAMEX_TRAM 53 M:TRAMEX_TRAM 53 M:3134515',$,'TRAMEX_TRAM 53 M:TRAMEX_TRAM 53 M',#21149,#21163,'3134515',.BASESLAB.);
#21453=IFCSLAB('0JWFAROXzD$hpdLoHtz$Fr',#41,'TRAMEX_TRAM 53 M:TRAMEX_TRAM 53 M:3134591',$,'TRAMEX_TRAM 53 M:TRAMEX_TRAM 53 M',#21437,#21451,'3134591',.BASESLAB.);
#21741=IFCSLAB('0JWFAROXzD$hpdLoHtz$DV',#41,'TRAMEX_TRAM 53 M:TRAMEX_TRAM 53 M:3134677',$,'TRAMEX_TRAM 53 M:TRAMEX_TRAM 53 M',#21725,#21739,'3134677',.BASESLAB.);
#4399=IFCBUILDINGELEMENTPROXY('3wcpQLctX4UBpOJdG0fPXk',#41,'DETALLE R_TRAM 53 M:DETALLE R_TRAM 53 M:3083955',$,'DETALLE R_TRAM 53 M:DETALLE R_TRAM 53 M',#4398,#4393,'3083955',$);
#19029=IFCBUILDINGELEMENTPROXY('1XEHXY92HD1ej5iMDj2fHU',#41,'PERFIL TIPO C_TRAM 53 M:PERFIL TIPO C_TRAM 53 M:3130356',$,'PERFIL TIPO C_TRAM 53 M:PERFIL TIPO C_TRAM 53 M',#19028,#19023,'3130356',$);
#19229=IFCBUILDINGELEMENTPROXY('1XEHXY92HD1ej5iMDj2fHG',#41,'PERFIL TIPO C_TRAM 53 M:PERFIL TIPO C_TRAM 53 M:3130362',$,'PERFIL TIPO C_TRAM 53 M:PERFIL TIPO C_TRAM 53 M',#19228,#19223,'3130362',$);
#19267=IFCBUILDINGELEMENTPROXY('1XEHXY92HD1ej5iMDj2fHM',#41,'PERFIL TIPO C_TRAM 53 M:PERFIL TIPO C_TRAM 53 M:3130364',$,'PERFIL TIPO C_TRAM 53 M:PERFIL TIPO C_TRAM 53 M',#19266,#19261,'3130364',$);
#23793=IFCSLAB('0JWFAROXzD$hpdLoHtz$6_',#41,'TRAMEX_TRAM 53 M:TRAMEX_TRAM 53 M:3135028',$,'TRAMEX_TRAM 53 M:TRAMEX_TRAM 53 M',#23777,#23791,'3135028',.BASESLAB.);
#11290=IFCBUILDINGELEMENTPROXY('3boC6ejhDBBANmJ0m7ZPeq',#41,'DETALLE F_TRAM 53 M:DETALLE F_TRAM 53 M:3102768',$,'DETALLE F_TRAM 53 M:DETALLE F_TRAM 53 M',#11289,#11284,'3102768',$);
#22389=IFCSLAB('0JWFAROXzD$hpdLoHtz$9i',#41,'TRAMEX_TRAM 53 M:TRAMEX_TRAM 53 M:3134950',$,'TRAMEX_TRAM 53 M:TRAMEX_TRAM 53 M',#22373,#22387,'3134950',.BASESLAB.);
#2968=IFCBUILDINGELEMENTPROXY('0jt4_TWhvAHhZTKbY21ly6',#41,'DETALLE H_TRAM 53 M:DETALLE H_TRAM 53 M:3078409',$,'DETALLE H_TRAM 53 M:DETALLE H_TRAM 53 M',#2967,#2962,'3078409',$);
#17931=IFCBUILDINGELEMENTPROXY('1OUxRdPj96DPxQ5g$D_HT$',#41,'DETALLE G1_TRAM 53 M:DETALLE G1_TRAM 53 M:3123513',$,'DETALLE G1_TRAM 53 M:DETALLE G1_TRAM 53 M',#17930,#17925,'3123513',$);
#19010=IFCBUILDINGELEMENTPROXY('1XEHXY92HD1ej5iMDj2fHP',#41,'PERFIL TIPO C_TRAM 53 M:PERFIL TIPO C_TRAM 53 M:3130355',$,'PERFIL TIPO C_TRAM 53 M:PERFIL TIPO C_TRAM 53 M',#19009,#19004,'3130355',$);
#19091=IFCBUILDINGELEMENTPROXY('1XEHXY92HD1ej5iMDj2fHV',#41,'PERFIL TIPO C_TRAM 53 M:PERFIL TIPO C_TRAM 53 M:3130357',$,'PERFIL TIPO C_TRAM 53 M:PERFIL TIPO C_TRAM 53 M',#19090,#19085,'3130357',$);
#19172=IFCBUILDINGELEMENTPROXY('1XEHXY92HD1ej5iMDj2fHT',#41,'PERFIL TIPO C_TRAM 53 M:PERFIL TIPO C_TRAM 53 M:3130359',$,'PERFIL TIPO C_TRAM 53 M:PERFIL TIPO C_TRAM 53 M',#19171,#19166,'3130359',$);
#19210=IFCBUILDINGELEMENTPROXY('1XEHXY92HD1ej5iMDj2fHJ',#41,'PERFIL TIPO C_TRAM 53 M:PERFIL TIPO C_TRAM 53 M:3130361',$,'PERFIL TIPO C_TRAM 53 M:PERFIL TIPO C_TRAM 53 M',#19209,#19204,'3130361',$);
#19329=IFCBUILDINGELEMENTPROXY('1XEHXY92HD1ej5iMDj2fHN',#41,'PERFIL TIPO C_TRAM 53 M:PERFIL TIPO C_TRAM 53 M:3130365',$,'PERFIL TIPO C_TRAM 53 M:PERFIL TIPO C_TRAM 53 M',#19328,#19323,'3130365',$);
#19248=IFCBUILDINGELEMENTPROXY('1XEHXY92HD1ej5iMDj2fHH',#41,'PERFIL TIPO C_TRAM 53 M:PERFIL TIPO C_TRAM 53 M:3130363',$,'PERFIL TIPO C_TRAM 53 M:PERFIL TIPO C_TRAM 53 M',#19247,#19242,'3130363',$);
#6691=IFCBUILDINGELEMENTPROXY('1d8cwGkBvAFeg4BxkRWPQ7',#41,'DETALLE L_TRAM 53 M:DETALLE L_TRAM 53 M:3092168',$,'DETALLE L_TRAM 53 M:DETALLE L_TRAM 53 M',#6690,#6685,'3092168',$);
#23829=IFCSLAB('0JWFAROXzD$hpdLoHtz$6y',#41,'TRAMEX_TRAM 53 M:TRAMEX_TRAM 53 M:3135030',$,'TRAMEX_TRAM 53 M:TRAMEX_TRAM 53 M',#23813,#23827,'3135030',.BASESLAB.);
#8735=IFCBUILDINGELEMENTPROXY('3uEP7lnPzDOQV4ihWGx_Ev',#41,'DETALLE L_TRAM 53 M:DETALLE L_TRAM 53 M:3093907',$,'DETALLE L_TRAM 53 M:DETALLE L_TRAM 53 M',#8734,#8729,'3093907',$);
#8781=IFCBUILDINGELEMENTPROXY('3uEP7lnPzDOQV4ihWGx_EB',#41,'DETALLE L_TRAM 53 M:DETALLE L_TRAM 53 M:3093921',$,'DETALLE L_TRAM 53 M:DETALLE L_TRAM 53 M',#8780,#8775,'3093921',$);
#11611=IFCBUILDINGELEMENTPROXY('1mTk9uou1E2OA$1ql0nP2B',#41,'PERFIL L_TRAM 53M:L150*14:3108507',$,'PERFIL L_TRAM 53M:L150*14',#11610,#11603,'3108507',$);
#9055=IFCBUILDINGELEMENTPROXY('3uEP7lnPzDOQV4ihWGx_2r',#41,'DETALLE L_TRAM 53 M:DETALLE L_TRAM 53 M:3094175',$,'DETALLE L_TRAM 53 M:DETALLE L_TRAM 53 M',#9054,#9049,'3094175',$);
#9080=IFCBUILDINGELEMENTPROXY('3uEP7lnPzDOQV4ihWGx_2A',#41,'DETALLE L_TRAM 53 M:DETALLE L_TRAM 53 M:3094176',$,'DETALLE L_TRAM 53 M:DETALLE L_TRAM 53 M',#9079,#9074,'3094176',$);
#11373=IFCBUILDINGELEMENTPROXY('3boC6ejhDBBANmJ0m7ZQLM',#41,'DETALLE F_TRAM 53 M:DETALLE F_TRAM 53 M:3106642',$,'DETALLE F_TRAM 53 M:DETALLE F_TRAM 53 M',#11372,#11367,'3106642',$);
#7674=IFCBUILDINGELEMENTPROXY('3uEP7lnPzDOQV4ihWGx_Ag',#41,'DETALLE L_TRAM 53 M:DETALLE L_TRAM 53 M:3093632',$,'DETALLE L_TRAM 53 M:DETALLE L_TRAM 53 M',#7673,#7668,'3093632',$);
#6416=IFCBUILDINGELEMENTPROXY('1d8cwGkBvAFeg4BxkRWPIM',#41,'DETALLE L_TRAM 53 M:DETALLE L_TRAM 53 M:3091673',$,'DETALLE L_TRAM 53 M:DETALLE L_TRAM 53 M',#6415,#6410,'3091673',$);
#6916=IFCBUILDINGELEMENTPROXY('1d8cwGkBvAFeg4BxkRWPQZ',#41,'DETALLE L_TRAM 53 M:DETALLE L_TRAM 53 M:3092204',$,'DETALLE L_TRAM 53 M:DETALLE L_TRAM 53 M',#6915,#6910,'3092204',$);
#6809=IFCBUILDINGELEMENTPROXY('1d8cwGkBvAFeg4BxkRWPQd',#41,'DETALLE L_TRAM 53 M:DETALLE L_TRAM 53 M:3092200',$,'DETALLE L_TRAM 53 M:DETALLE L_TRAM 53 M',#6808,#6803,'3092200',$);
#9105=IFCBUILDINGELEMENTPROXY('3uEP7lnPzDOQV4ihWGx_2B',#41,'DETALLE L_TRAM 53 M:DETALLE L_TRAM 53 M:3094177',$,'DETALLE L_TRAM 53 M:DETALLE L_TRAM 53 M',#9104,#9099,'3094177',$);
#10451=IFCBUILDINGELEMENTPROXY('29wdxcTXXF0gIh0rlM2axo',#41,'DETALLE B_TRAM 53 M:DETALLE B_TRAM 53 M:3099413',$,'DETALLE B_TRAM 53 M:DETALLE B_TRAM 53 M',#10450,#10445,'3099413',$);
#3698=IFCBUILDINGELEMENTPROXY('3wcpQLctX4UBpOJdG0fPmQ',#41,'DETALLE I_TRAM 53 M:DETALLE I_TRAM 53 M:3082951',$,'DETALLE I_TRAM 53 M:DETALLE I_TRAM 53 M',#3697,#3692,'3082951',$);
#3725=IFCBUILDINGELEMENTPROXY('3wcpQLctX4UBpOJdG0fPmC',#41,'DETALLE I_TRAM 53 M:DETALLE I_TRAM 53 M:3082961',$,'DETALLE I_TRAM 53 M:DETALLE I_TRAM 53 M',#3724,#3719,'3082961',$);
#23541=IFCSLAB('0JWFAROXzD$hpdLoHtz$6i',#41,'TRAMEX_TRAM 53 M:TRAMEX_TRAM 53 M:3135014',$,'TRAMEX_TRAM 53 M:TRAMEX_TRAM 53 M',#23525,#23539,'3135014',.BASESLAB.);
#20877=IFCSLAB('0JWFAROXzD$hpdLoHtz$Hh',#41,'TRAMEX_TRAM 53 M:TRAMEX_TRAM 53 M:3134433',$,'TRAMEX_TRAM 53 M:TRAMEX_TRAM 53 M',#20861,#20875,'3134433',.BASESLAB.);
#3630=IFCBUILDINGELEMENTPROXY('3wcpQLctX4UBpOJdG0fPLP',#41,'DETALLE I_TRAM 53 M:DETALLE I_TRAM 53 M:3081092',$,'DETALLE I_TRAM 53 M:DETALLE I_TRAM 53 M',#3629,#3624,'3081092',$);
#23253=IFCSLAB('0JWFAROXzD$hpdLoHtz$6S',#41,'TRAMEX_TRAM 53 M:TRAMEX_TRAM 53 M:3134998',$,'TRAMEX_TRAM 53 M:TRAMEX_TRAM 53 M',#23237,#23251,'3134998',.BASESLAB.);
#10851=IFCBUILDINGELEMENTPROXY('29wdxcTXXF0gIh0rlM2aZZ',#41,'DETALLE B_TRAM 53 M:DETALLE B_TRAM 53 M:3099908',$,'DETALLE B_TRAM 53 M:DETALLE B_TRAM 53 M',#10850,#10845,'3099908',$);
#9130=IFCBUILDINGELEMENTPROXY('3uEP7lnPzDOQV4ihWGx_3D',#41,'DETALLE I_TRAM 53 M:DETALLE I_TRAM 53 M:3094247',$,'DETALLE I_TRAM 53 M:DETALLE I_TRAM 53 M',#9129,#9124,'3094247',$);
#22965=IFCSLAB('0JWFAROXzD$hpdLoHtz$6C',#41,'TRAMEX_TRAM 53 M:TRAMEX_TRAM 53 M:3134982',$,'TRAMEX_TRAM 53 M:TRAMEX_TRAM 53 M',#22949,#22963,'3134982',.BASESLAB.);
#22317=IFCSLAB('0JWFAROXzD$hpdLoHtz$8h',#41,'TRAMEX_TRAM 53 M:TRAMEX_TRAM 53 M:3134881',$,'TRAMEX_TRAM 53 M:TRAMEX_TRAM 53 M',#22301,#22315,'3134881',.BASESLAB.);
#8411=IFCBUILDINGELEMENTPROXY('3uEP7lnPzDOQV4ihWGx_Cj',#41,'DETALLE K_TRAM 53 M:DETALLE K_TRAM 53 M:3093767',$,'DETALLE K_TRAM 53 M:DETALLE K_TRAM 53 M',#8410,#8405,'3093767',$);
#10575=IFCBUILDINGELEMENTPROXY('29wdxcTXXF0gIh0rlM2aaZ',#41,'DETALLE B_TRAM 53 M:DETALLE B_TRAM 53 M:3099844',$,'DETALLE B_TRAM 53 M:DETALLE B_TRAM 53 M',#10574,#10569,'3099844',$);
#10529=IFCBUILDINGELEMENTPROXY('29wdxcTXXF0gIh0rlM2abS',#41,'DETALLE B_TRAM 53 M:DETALLE B_TRAM 53 M:3099835',$,'DETALLE B_TRAM 53 M:DETALLE B_TRAM 53 M',#10528,#10523,'3099835',$);
#10621=IFCBUILDINGELEMENTPROXY('29wdxcTXXF0gIh0rlM2aag',#41,'DETALLE B_TRAM 53 M:DETALLE B_TRAM 53 M:3099853',$,'DETALLE B_TRAM 53 M:DETALLE B_TRAM 53 M',#10620,#10615,'3099853',$);
#10690=IFCBUILDINGELEMENTPROXY('29wdxcTXXF0gIh0rlM2aa5',#41,'DETALLE B_TRAM 53 M:DETALLE B_TRAM 53 M:3099874',$,'DETALLE B_TRAM 53 M:DETALLE B_TRAM 53 M',#10689,#10684,'3099874',$);
#10667=IFCBUILDINGELEMENTPROXY('29wdxcTXXF0gIh0rlM2aa$',#41,'DETALLE B_TRAM 53 M:DETALLE B_TRAM 53 M:3099864',$,'DETALLE B_TRAM 53 M:DETALLE B_TRAM 53 M',#10666,#10661,'3099864',$);
#10943=IFCBUILDINGELEMENTPROXY('29wdxcTXXF0gIh0rlM2aZ$',#41,'DETALLE B_TRAM 53 M:DETALLE B_TRAM 53 M:3099928',$,'DETALLE B_TRAM 53 M:DETALLE B_TRAM 53 M',#10942,#10937,'3099928',$);
#13383=IFCBUILDINGELEMENTPROXY('29ew9__HH4_fpNOIChEcIs',#41,'DETALLE C1_TRAM 53 M:DETALLE C1_TRAM 53 M:3116438',$,'DETALLE C1_TRAM 53 M:DETALLE C1_TRAM 53 M',#13382,#13377,'3116438',$);
#3671=IFCBUILDINGELEMENTPROXY('3wcpQLctX4UBpOJdG0fPno',#41,'DETALLE I_TRAM 53 M:DETALLE I_TRAM 53 M:3082927',$,'DETALLE I_TRAM 53 M:DETALLE I_TRAM 53 M',#3670,#3665,'3082927',$);
#10759=IFCBUILDINGELEMENTPROXY('29wdxcTXXF0gIh0rlM2aa9',#41,'DETALLE B_TRAM 53 M:DETALLE B_TRAM 53 M:3099886',$,'DETALLE B_TRAM 53 M:DETALLE B_TRAM 53 M',#10758,#10753,'3099886',$);
#22677=IFCSLAB('0JWFAROXzD$hpdLoHtz$9y',#41,'TRAMEX_TRAM 53 M:TRAMEX_TRAM 53 M:3134966',$,'TRAMEX_TRAM 53 M:TRAMEX_TRAM 53 M',#22661,#22675,'3134966',.BASESLAB.);
#10713=IFCBUILDINGELEMENTPROXY('29wdxcTXXF0gIh0rlM2aa4',#41,'DETALLE B_TRAM 53 M:DETALLE B_TRAM 53 M:3099875',$,'DETALLE B_TRAM 53 M:DETALLE B_TRAM 53 M',#10712,#10707,'3099875',$);
#13516=IFCBUILDINGELEMENTPROXY('29ew9__HH4_fpNOIChEcIy',#41,'DETALLE C1_TRAM 53 M:DETALLE C1_TRAM 53 M:3116444',$,'DETALLE C1_TRAM 53 M:DETALLE C1_TRAM 53 M',#13515,#13510,'3116444',$);
#10483=IFCBUILDINGELEMENTPROXY('29wdxcTXXF0gIh0rlM2abh',#41,'DETALLE B_TRAM 53 M:DETALLE B_TRAM 53 M:3099788',$,'DETALLE B_TRAM 53 M:DETALLE B_TRAM 53 M',#10482,#10477,'3099788',$);
#10805=IFCBUILDINGELEMENTPROXY('29wdxcTXXF0gIh0rlM2aaS',#41,'DETALLE B_TRAM 53 M:DETALLE B_TRAM 53 M:3099899',$,'DETALLE B_TRAM 53 M:DETALLE B_TRAM 53 M',#10804,#10799,'3099899',$);
#13474=IFCBUILDINGELEMENTPROXY('29ew9__HH4_fpNOIChEcIw',#41,'DETALLE C1_TRAM 53 M:DETALLE C1_TRAM 53 M:3116442',$,'DETALLE C1_TRAM 53 M:DETALLE C1_TRAM 53 M',#13473,#13468,'3116442',$);
#8687=IFCBUILDINGELEMENTPROXY('3uEP7lnPzDOQV4ihWGx_DP',#41,'DETALLE K_TRAM 53 M:DETALLE K_TRAM 53 M:3093875',$,'DETALLE K_TRAM 53 M:DETALLE K_TRAM 53 M',#8686,#8681,'3093875',$);
#8806=IFCBUILDINGELEMENTPROXY('3uEP7lnPzDOQV4ihWGx_07',#41,'DETALLE K_TRAM 53 M:DETALLE K_TRAM 53 M:3094061',$,'DETALLE K_TRAM 53 M:DETALLE K_TRAM 53 M',#8805,#8800,'3094061',$);
#10897=IFCBUILDINGELEMENTPROXY('29wdxcTXXF0gIh0rlM2aZg',#41,'DETALLE B_TRAM 53 M:DETALLE B_TRAM 53 M:3099917',$,'DETALLE B_TRAM 53 M:DETALLE B_TRAM 53 M',#10896,#10891,'3099917',$);
#13558=IFCBUILDINGELEMENTPROXY('29ew9__HH4_fpNOIChEcI_',#41,'DETALLE C1_TRAM 53 M:DETALLE C1_TRAM 53 M:3116446',$,'DETALLE C1_TRAM 53 M:DETALLE C1_TRAM 53 M',#13557,#13552,'3116446',$);
#8941=IFCBUILDINGELEMENTPROXY('3uEP7lnPzDOQV4ihWGx_0O',#41,'DETALLE K_TRAM 53 M:DETALLE K_TRAM 53 M:3094066',$,'DETALLE K_TRAM 53 M:DETALLE K_TRAM 53 M',#8940,#8935,'3094066',$);
#10506=IFCBUILDINGELEMENTPROXY('29wdxcTXXF0gIh0rlM2abT',#41,'DETALLE B_TRAM 53 M:DETALLE B_TRAM 53 M:3099834',$,'DETALLE B_TRAM 53 M:DETALLE B_TRAM 53 M',#10505,#10500,'3099834',$);
#10736=IFCBUILDINGELEMENTPROXY('29wdxcTXXF0gIh0rlM2aaA',#41,'DETALLE B_TRAM 53 M:DETALLE B_TRAM 53 M:3099885',$,'DETALLE B_TRAM 53 M:DETALLE B_TRAM 53 M',#10735,#10730,'3099885',$);
#10828=IFCBUILDINGELEMENTPROXY('29wdxcTXXF0gIh0rlM2aZa',#41,'DETALLE B_TRAM 53 M:DETALLE B_TRAM 53 M:3099907',$,'DETALLE B_TRAM 53 M:DETALLE B_TRAM 53 M',#10827,#10822,'3099907',$);
#10552=IFCBUILDINGELEMENTPROXY('29wdxcTXXF0gIh0rlM2aaa',#41,'DETALLE B_TRAM 53 M:DETALLE B_TRAM 53 M:3099843',$,'DETALLE B_TRAM 53 M:DETALLE B_TRAM 53 M',#10551,#10546,'3099843',$);
#10782=IFCBUILDINGELEMENTPROXY('29wdxcTXXF0gIh0rlM2aaT',#41,'DETALLE B_TRAM 53 M:DETALLE B_TRAM 53 M:3099898',$,'DETALLE B_TRAM 53 M:DETALLE B_TRAM 53 M',#10781,#10776,'3099898',$);
#10874=IFCBUILDINGELEMENTPROXY('29wdxcTXXF0gIh0rlM2aZh',#41,'DETALLE B_TRAM 53 M:DETALLE B_TRAM 53 M:3099916',$,'DETALLE B_TRAM 53 M:DETALLE B_TRAM 53 M',#10873,#10868,'3099916',$);
#10920=IFCBUILDINGELEMENTPROXY('29wdxcTXXF0gIh0rlM2aZm',#41,'DETALLE B_TRAM 53 M:DETALLE B_TRAM 53 M:3099927',$,'DETALLE B_TRAM 53 M:DETALLE B_TRAM 53 M',#10919,#10914,'3099927',$);
#13432=IFCBUILDINGELEMENTPROXY('29ew9__HH4_fpNOIChEcIu',#41,'DETALLE C1_TRAM 53 M:DETALLE C1_TRAM 53 M:3116440',$,'DETALLE C1_TRAM 53 M:DETALLE C1_TRAM 53 M',#13431,#13426,'3116440',$);
#10598=IFCBUILDINGELEMENTPROXY('29wdxcTXXF0gIh0rlM2aah',#41,'DETALLE B_TRAM 53 M:DETALLE B_TRAM 53 M:3099852',$,'DETALLE B_TRAM 53 M:DETALLE B_TRAM 53 M',#10597,#10592,'3099852',$);
#10644=IFCBUILDINGELEMENTPROXY('29wdxcTXXF0gIh0rlM2aam',#41,'DETALLE B_TRAM 53 M:DETALLE B_TRAM 53 M:3099863',$,'DETALLE B_TRAM 53 M:DETALLE B_TRAM 53 M',#10643,#10638,'3099863',$);
#12815=IFCBUILDINGELEMENTPROXY('314QTwebbDh9LYzwB7qzye',#41,'PERFIL L_TRAM 53M:L150*14:3113036',$,'PERFIL L_TRAM 53M:L150*14',#12814,#12807,'3113036',$);
#8154=IFCBUILDINGELEMENTPROXY('3uEP7lnPzDOQV4ihWGx_Bn',#41,'DETALLE K_TRAM 53 M:DETALLE K_TRAM 53 M:3093723',$,'DETALLE K_TRAM 53 M:DETALLE K_TRAM 53 M',#8153,#8148,'3093723',$);
#12111=IFCBUILDINGELEMENTPROXY('314QTwebbDh9LYzwB7qo2E',#41,'PERFIL L_TRAM 53M:L150*14:3112938',$,'PERFIL L_TRAM 53M:L150*14',#12110,#12103,'3112938',$);
#12727=IFCBUILDINGELEMENTPROXY('314QTwebbDh9LYzwB7qzyb',#41,'PERFIL L_TRAM 53M:L150*14:3113025',$,'PERFIL L_TRAM 53M:L150*14',#12726,#12719,'3113025',$);
#13600=IFCBUILDINGELEMENTPROXY('29ew9__HH4_fpNOIChEcI0',#41,'DETALLE C1_TRAM 53 M:DETALLE C1_TRAM 53 M:3116448',$,'DETALLE C1_TRAM 53 M:DETALLE C1_TRAM 53 M',#13599,#13594,'3116448',$);
#8633=IFCBUILDINGELEMENTPROXY('3uEP7lnPzDOQV4ihWGx_DR',#41,'DETALLE K_TRAM 53 M:DETALLE K_TRAM 53 M:3093873',$,'DETALLE K_TRAM 53 M:DETALLE K_TRAM 53 M',#8632,#8627,'3093873',$);
#11011=IFCBUILDINGELEMENTPROXY('29wdxcTXXF0gIh0rlM2ali',#41,'PERFIL TIPO I:VF 500*300:3100171',$,'PERFIL TIPO I:VF 500*300',#11010,#11003,'3100171',$);
ENDSEC;